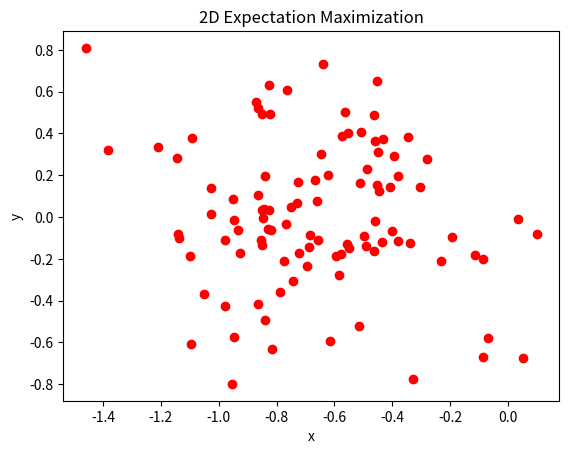

This figure's Python source: (Note: this script raises an exception after producing the figure.)
import numpy as np
import scipy
from scipy.stats import multivariate_normal
import matplotlib.pyplot as plt
import matplotlib.mlab as mlab
from matplotlib.patches import Ellipse
import matplotlib.transforms as transforms

def plot_ellipse(ax, mu, sigma, color="k"):
    """
    Based on
    http://stackoverflow.com/questions/17952171/not-sure-how-to-fit-data-with-a-gaussian-python.
    """

    # Compute eigenvalues and associated eigenvectors
    vals, vecs = np.linalg.eigh(sigma)

    # Compute "tilt" of ellipse using first eigenvector
    x, y = vecs[:, 0]
    theta = np.degrees(np.arctan2(y, x))

    # Eigenvalues give length of ellipse along each eigenvector
    w, h = 2 * np.sqrt(vals)

    ax.tick_params(axis='both', which='major', labelsize=10)
    ellipse = Ellipse(mu, w, h, theta, color=color)  # color="k")
    ellipse.set_clip_box(ax.bbox)
    ellipse.set_alpha(0.2)
    ax.add_artist(ellipse) 

if __name__ == "__main__":
    ########################### 2D ##################################
    
    # Generate true means and covariances of three 2D gaussians 
    mu1 = np.array([-0.66, 0]) 
    mu2 = np.array([1, 1])
    mu3 = np.array([1, -1])
    mus_true = np.vstack((mu1, mu2, mu3))

    cov1 = 0.1 * np.array([[1, 0], [0, 1]])
    cov2 = 0.4 * np.array([[1, 0], [0, 1]])
    cov3 = 0.2 * np.array([[1, 0], [0, 1]])
    cov_true = np.vstack((cov1, cov2, cov3))
    
    # Generate data draws from the gaussians
    x = np.linspace(-1,1,100)
    data1 = np.random.multivariate_normal(mu1, cov1, size=x.shape)
    data2 = np.random.multivariate_normal(mu2, cov2, size=x.shape)
    data3 = np.random.multivariate_normal(mu3, cov3, size=x.shape)

    # Combine into single dataset for algorithm
    data = np.vstack((data1, data2, data3)) 

    # Define useful data dimensions
    K = 3
    M = data.shape[1]
    N = data.shape[0]

    # Fabricate guesses for algorithm starting point
    # Should use K-Means to accomplish a better guess without prior knowledege
    # Mus are stored in K x M matrix
    mus_old = np.array([[-0.3, -0.3], [0.3, 0.3], [0.3, -0.3]])
    
    # Fabricate covariance starting point - stored in (M*K) x M matrix
    beta2 = 0.2
    cov_old = beta2 * np.eye((M))
    cov_old = np.vstack((cov_old, cov_old, cov_old))
    
    # Pis are stored in K-length array
    pis_old = np.array([0.33, 0.33, 0.34])

    # Initialize parameters with zero - these will be overwritten immeditately
    mus_new = np.zeros((K, M))
    cov_new = np.zeros((M, M))
    cov_new = np.vstack((cov_new, cov_new, cov_new))
    pis_new = [0, 0, 0]

    # Print starting point to console
    print('Initial guess:\nMeans: \n{}\n Sigmas: \n{}\n'\
        .format(mus_old, cov_old))

    # Initialize plotter variables needed in the loop
    data_list = [data1, data2, data3]
    colors = ['r', 'b', 'g']
    colors2 = ['tomato', 'slateblue', 'limegreen']
    
    # Initialize loop variables
    thresh = 0.01
    counter = 0
    ll_prev = 0
    ll_diff = 10
    while ll_diff > thresh: # Checks that the difference in the log-likelihood approaches zero

        # Make a movie! Plot dataset with ellipse for newly calculated parameters
        fig, ax_nstd = plt.subplots()
        ax_nstd.set_title('2D Expectation Maximization')
        ax_nstd.set_xlabel('x')
        ax_nstd.set_ylabel('y') 

        k = 0
        ax_nstd.scatter(data1[:,0], data1[:,1], color = colors[k])
        plot_ellipse(ax_nstd, mus_old[k, :], cov_old[k*2:k*2+M,:], color=colors2[k])

        k = 1
        ax_nstd.scatter(data2[:,0], data2[:,1], color = colors[k])
        plot_ellipse(ax_nstd, mus_old[k, :], cov_old[k*2:k*2+M,:], color=colors2[k])
        
        k = 2
        ax_nstd.scatter(data3[:,0], data3[:,1], color = colors[k])
        plot_ellipse(ax_nstd, mus_old[k, :], cov_old[k*2:k*2+M,:], color=colors2[k])

        plt.ion()
        plt.show(block=False)
        plt.pause(0.2)
        # plt.close()
        
        for k in range(K):
            # Initialize counters for summed components 
            mu_count = np.zeros((M))
            sig_count = np.eye((M))
            N_k_count = 0
            for n in range(N):
                # Eq. 9.23 - E step - Re-estimate responsibilities using new parameters
                x = data[n, :]
                resp_num = pis_old[k] * multivariate_normal.pdf(x, mus_old[k, :], cov_old[k*2:k*2+M,:])
                resp_den = 0
                for j in range(K):
                    resp_den += pis_old[j] * multivariate_normal.pdf(x, mus_old[j, :], cov_old[j*2:j*2+M,:])
                resp = resp_num / resp_den

                # M step - Re-estimate parameters using new responsibilites
                mu_count += resp * x
                N_k_count += resp # Eq. 9.27

            mus_new[k, :] = (1 / N_k_count) * mu_count # Eq. 9.24
            pis_new[k] = N_k_count / N # Eq. 9.26
            
            for n in range(N):
                # Eq. 9.23 - E step - Re-estimate responsibilities using new parameters
                x = data[n, :]
                resp_num = pis_old[k] * multivariate_normal.pdf(x, mus_old[k, :], cov_old[k*2:k*2+M,:])
                resp_den = 0
                for j in range(K):
                    resp_den += pis_old[j] * multivariate_normal.pdf(x, mus_old[j, :], cov_old[j*2:j*2+M,:])
                resp = resp_num / resp_den
                sig_count += resp * np.matmul((x.reshape(-1, 1) - mus_new[k, :].reshape(-1, 1)), \
                    (x.reshape(-1, 1) - (mus_new[k, :].reshape(-1, 1))).T)
            
            # Eq. 9.28 - covariance formulation
            cov_new = (1 / N_k_count) * sig_count
            if k == 0:
                cov_new = (1 / N_k_count) * sig_count
            else:
                cov_stack = (1 / N_k_count) * sig_count
                cov_new = np.vstack((cov_new, cov_stack))
            if k > 0:
                cov_stack = (1 / N_k_count) * sig_count
                cov_new = np.vstack((cov_new, cov_stack))

        # Evaluate the log likelihood - Eq. 9.28
        # Use to determine when EM cannot find a better solution
        ll = 0
        for n in range(N):
            ll_count = 0
            x = data[n, :]
            for k in range(K):
                ll_count += pis_old[k] * multivariate_normal.pdf(x, mus_old[k, :], cov_old[k*2:k*2+M,:])
            ll += np.log(ll_count)
        ll_diff = np.abs(ll - ll_prev)
        ll_prev = ll

        # Re-assign parameters for next loop iteration
        mus_old = mus_new; cov_old = cov_new; pis_old = pis_new
        counter += 1

    print('Final values!\nActual Means: \n{}\nEM Means: \n{}\nActual Sigmas: \n{}\nEM Sigmas: \n{}\
        \nafter {} iterations'.format(mus_true, mus_new, cov_true, cov_new, counter))

    # Plot final values and maintain plot
    fig, ax_nstd = plt.subplots()
    ax_nstd.set_title('2D Expectation Maximization')
    ax_nstd.set_xlabel('x')
    ax_nstd.set_ylabel('y') 

    k = 0
    ax_nstd.scatter(data1[:,0], data1[:,1], color = colors[k])
    plot_ellipse(ax_nstd, mus_new[k, :], cov_new[k*2:k*2+M,:], color=colors2[k])

    k = 1
    ax_nstd.scatter(data2[:,0], data2[:,1], color = colors[k])
    plot_ellipse(ax_nstd, mus_new[k, :], cov_new[k*2:k*2+M,:], color=colors2[k])
    
    k = 2
    ax_nstd.scatter(data3[:,0], data3[:,1], color = colors[k])
    plot_ellipse(ax_nstd, mus_new[k, :], cov_new[k*2:k*2+M,:], color=colors2[k])

    plt.show(block=True)